The GitHub repository C242-PS525/Capstone_Project_ML contains a labelled image folder "dataset-resize" with 16 categories: apple, avocado, banana, durian, guava, kiwi, langsat, mango, melon, orange, papaya, pineapple, rambutan, salak, water guava, watermelon. Examples follow, each with its label.

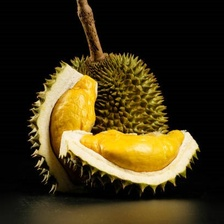
Label: durian

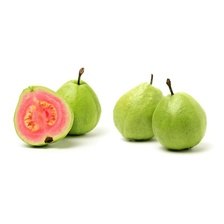
Label: guava

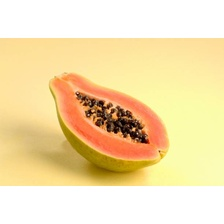
Label: papaya

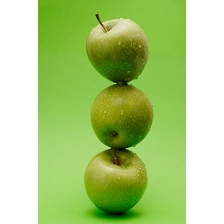
Label: apple

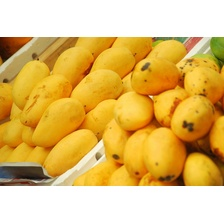
Label: mango

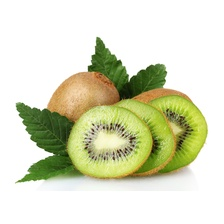
Label: kiwi
